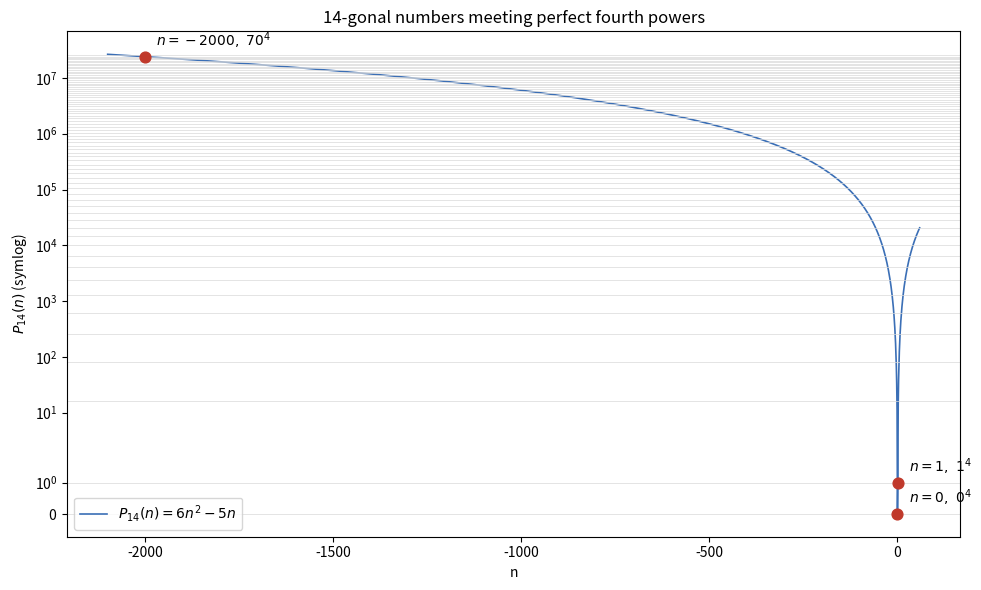

Python code for this plot:
import matplotlib.pyplot as plt
import numpy as np

def p14(n):
    return 6 * n * n - 5 * n

# Plot P_14(n) against the lattice of perfect fourth powers, highlighting hits.
ns = np.arange(-2100, 60)
vals = p14(ns)

fig, ax = plt.subplots(figsize=(10, 6))
ax.plot(ns, vals, lw=1.2, color="#3b6fb6", label=r"$P_{14}(n)=6n^2-5n$")

# fourth-power grid lines
for t in range(0, 75):
    y = t ** 4
    if y <= vals.max():
        ax.axhline(y, color="0.85", lw=0.5)

solutions = [(-2000, 70), (0, 0), (1, 1)]
for n, t in solutions:
    ax.scatter([n], [p14(n)], color="#c0392b", zorder=5, s=60)
    ax.annotate(f"$n={n},\ {t}^4$", (n, p14(n)),
                textcoords="offset points", xytext=(8, 8))

ax.set_yscale("symlog")
ax.set_xlabel("n")
ax.set_ylabel(r"$P_{14}(n)$ (symlog)")
ax.set_title("14-gonal numbers meeting perfect fourth powers")
ax.legend()
plt.tight_layout()
plt.savefig("fourteen_gonal_fourth_powers.png", dpi=150)
print("saved fourteen_gonal_fourth_powers.png")
